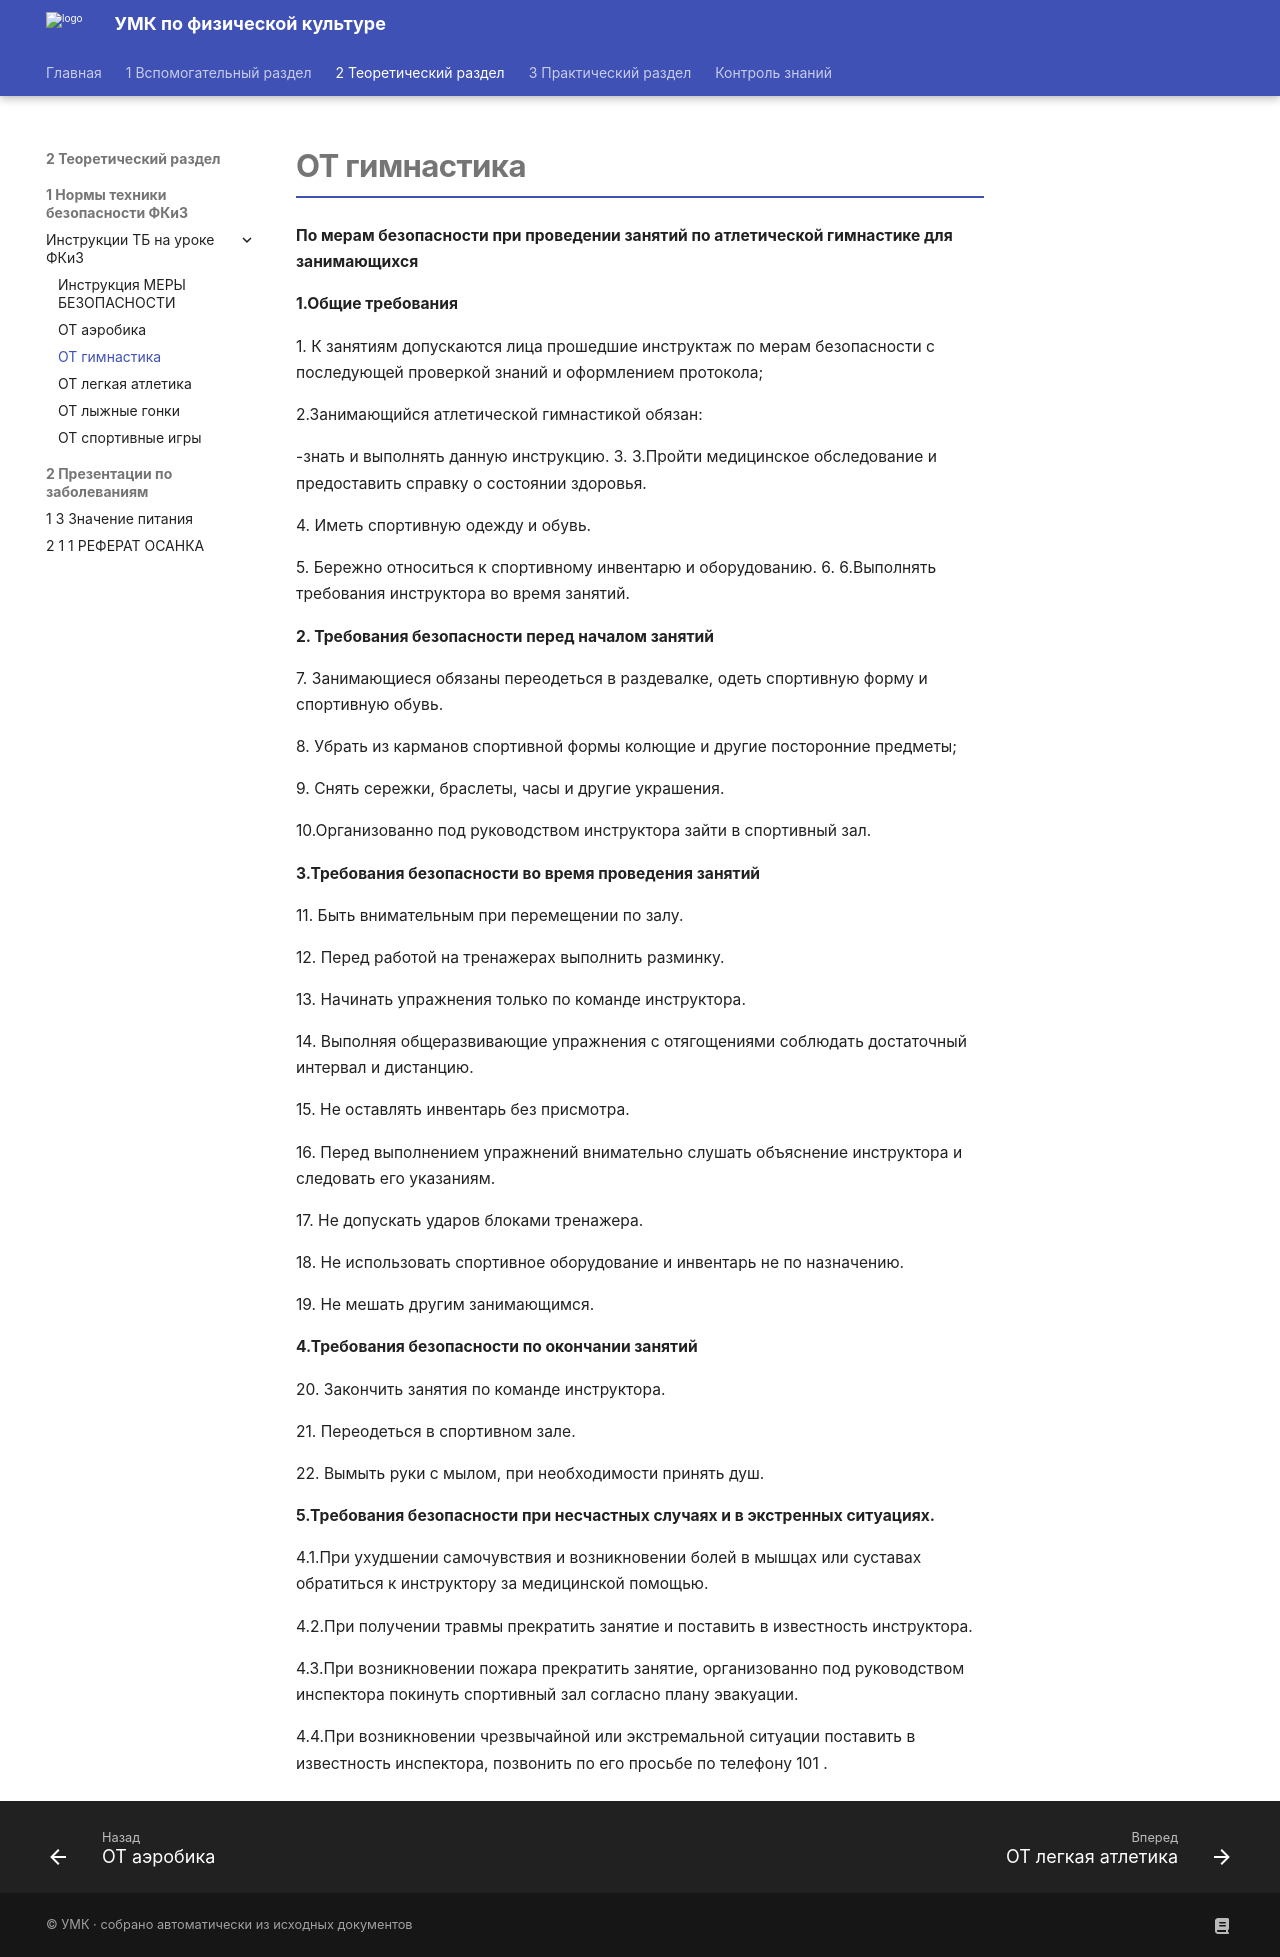

repository: nikitadev-tech/umk-fkiz-site · page: 2 Теоретический раздел/1 Нормы техники безопасности ФКиЗ/Инструкции ТБ на уроке ФКиЗ/ОТ гимнастика/index.html · generator: mkdocs

# ОТ гимнастика

**По мерам безопасности при проведении занятий по атлетической гимнастике для занимающихся**

**1.Общие требования**

1\. К занятиям допускаются лица прошедшие инструктаж по мерам безопасности с последующей проверкой знаний и оформлением протокола;

2.Занимающийся атлетической гимнастикой обязан:

-знать и выполнять данную инструкцию. 3. 3.Пройти медицинское обследование и предоставить справку о состоянии здоровья.

4\. Иметь спортивную одежду и обувь.

5\. Бережно относиться к спортивному инвентарю и оборудованию. 6. 6.Выполнять требования инструктора во время занятий.

**2. Требования безопасности перед началом занятий**

7\. Занимающиеся обязаны переодеться в раздевалке, одеть спортивную форму и спортивную обувь.

8\. Убрать из карманов спортивной формы колющие и другие посторонние предметы;

9\. Снять сережки, браслеты, часы и другие украшения.

10.Организованно под руководством инструктора зайти в спортивный зал.

**3.Требования безопасности во время проведения занятий**

11\. Быть внимательным при перемещении по залу.

12\. Перед работой на тренажерах выполнить разминку.

13\. Начинать упражнения только по команде инструктора.

14\. Выполняя общеразвивающие упражнения с отягощениями соблюдать достаточный интервал и дистанцию.

15\. Не оставлять инвентарь без присмотра.

16\. Перед выполнением упражнений внимательно слушать объяснение инструктора и следовать его указаниям.

17\. Не допускать ударов блоками тренажера.

18\. Не использовать спортивное оборудование и инвентарь не по назначению.

19\. Не мешать другим занимающимся.

**4.Требования безопасности по окончании занятий**

20\. Закончить занятия по команде инструктора.

21\. Переодеться в спортивном зале.

22\. Вымыть руки с мылом, при необходимости принять душ.

**5.Требования безопасности при несчастных случаях и в экстренных ситуациях.**

4.1.При ухудшении самочувствия и возникновении болей в мышцах или суставах обратиться к инструктору за медицинской помощью.

4.2.При получении травмы прекратить занятие и поставить в известность инструктора.

4.3.При возникновении пожара прекратить занятие, организованно под руководством инспектора покинуть спортивный зал согласно плану эвакуации.

4.4.При возникновении чрезвычайной или экстремальной ситуации поставить в известность инспектора, позвонить по его просьбе по телефону 101 .
